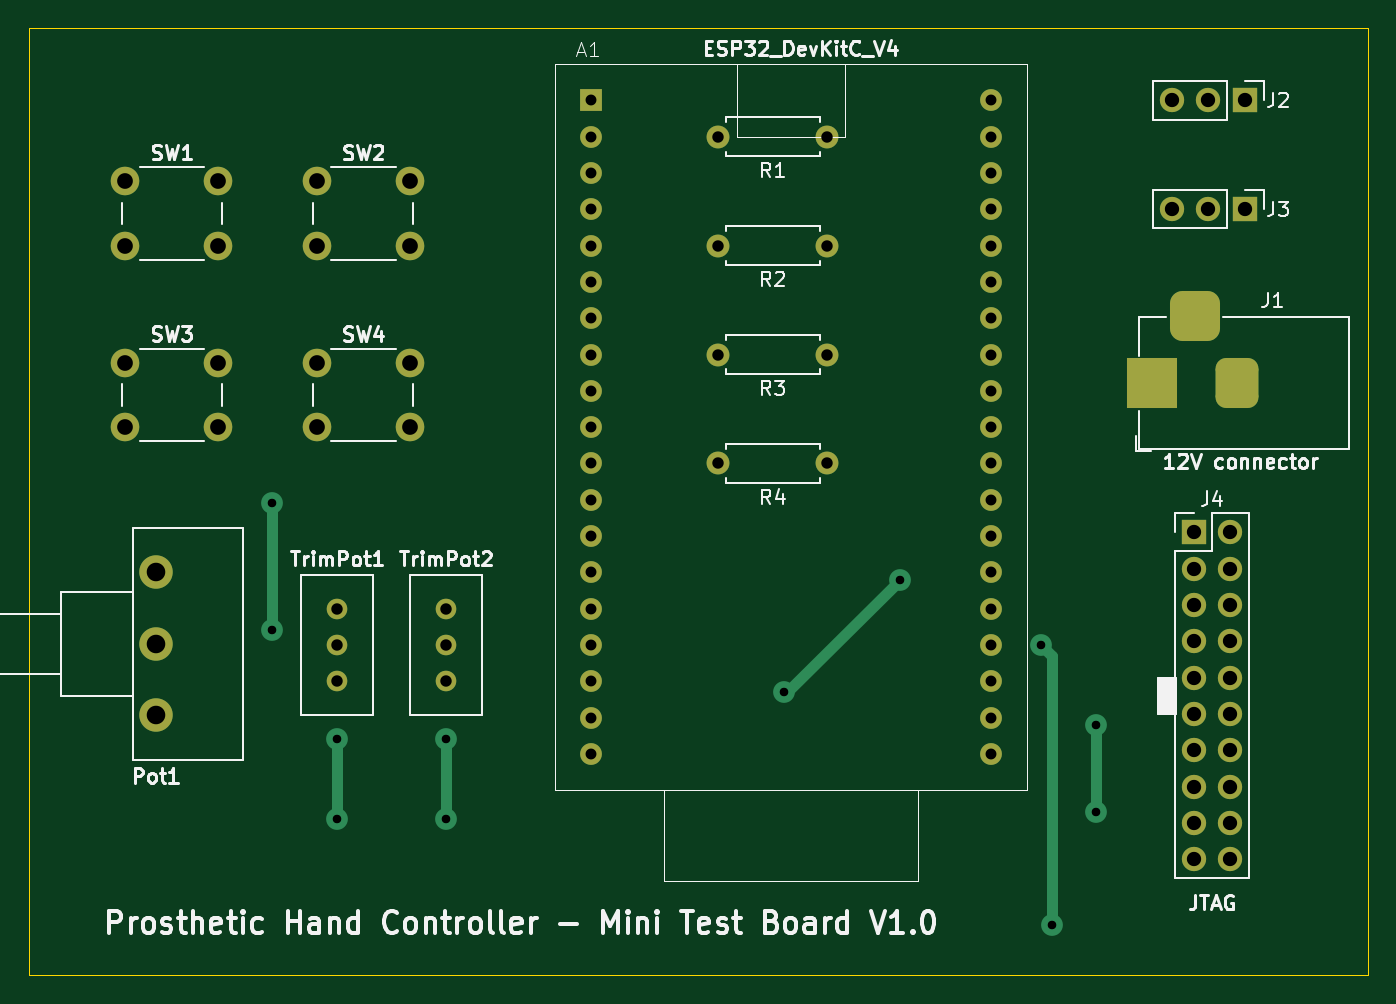
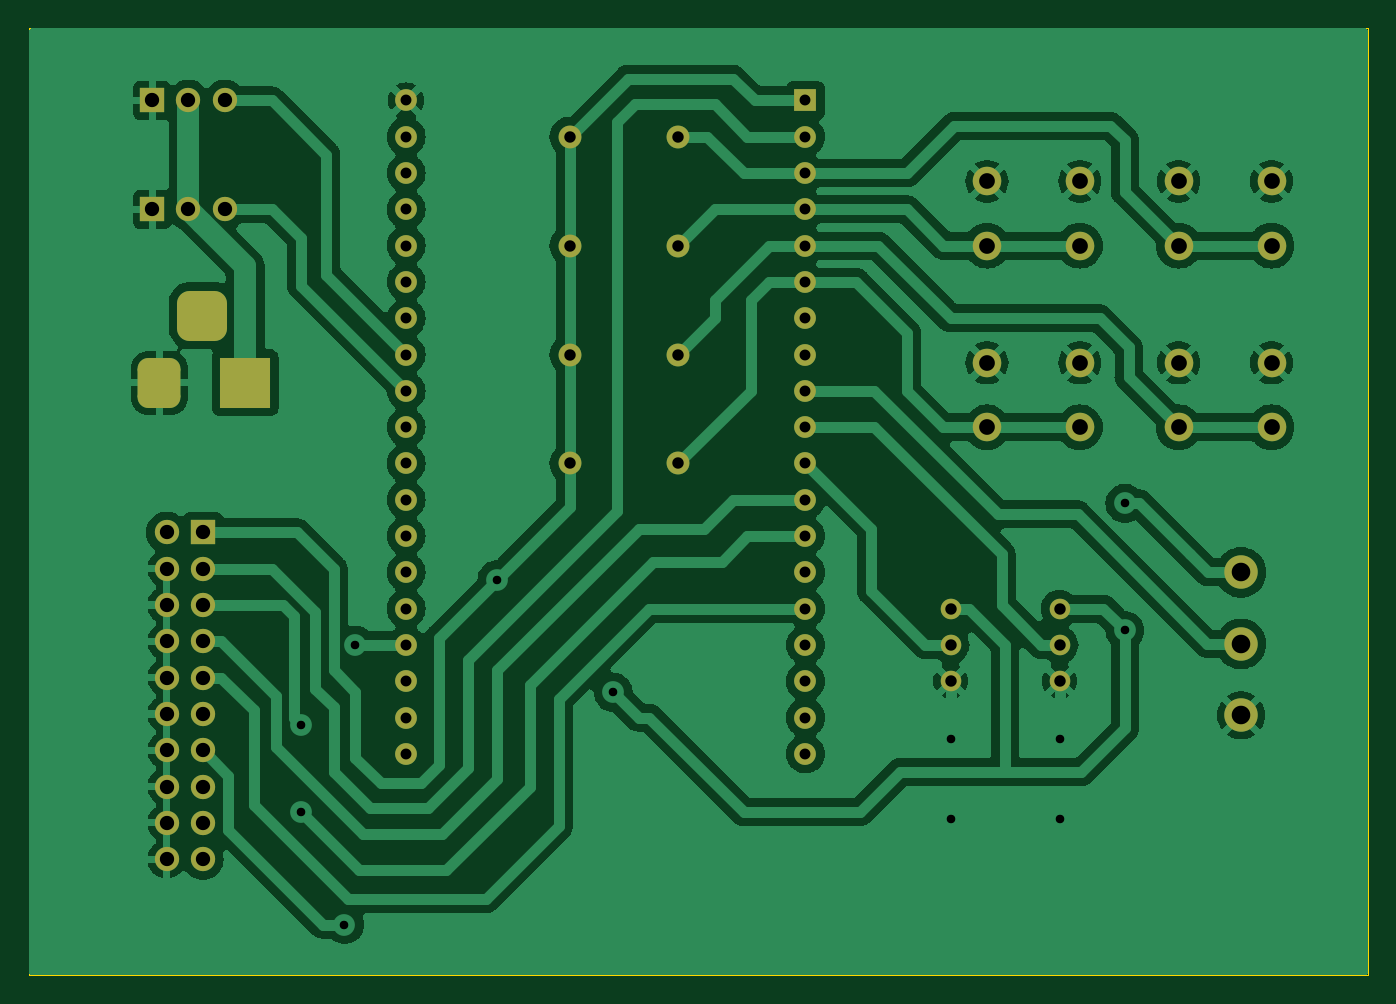
Circuit board: 11 layer files. Board 93.7 x 66.3 mm.
- bottom_copper: DevelopmentBoard-B_Cu.gbl (168915 bytes)
- bottom_mask: DevelopmentBoard-B_Mask.gbs (4378 bytes)
- paste: DevelopmentBoard-B_Paste.gbp (459 bytes)
- bottom_silk: DevelopmentBoard-B_Silkscreen.gbo (460 bytes)
- outline: DevelopmentBoard-Edge_Cuts.gm1 (613 bytes)
- top_copper: DevelopmentBoard-F_Cu.gtl (9214 bytes)
- top_mask: DevelopmentBoard-F_Mask.gts (4378 bytes)
- paste: DevelopmentBoard-F_Paste.gtp (459 bytes)
- top_silk: DevelopmentBoard-F_Silkscreen.gto (58779 bytes)
- drill: DevelopmentBoard-NPTH.drl (268 bytes)
- drill: DevelopmentBoard-PTH.drl (1992 bytes)

=== bottom_copper: DevelopmentBoard-B_Cu.gbl (168915 bytes, source omitted) ===
=== bottom_mask: DevelopmentBoard-B_Mask.gbs ===
%TF.GenerationSoftware,KiCad,Pcbnew,7.0.7*%
%TF.CreationDate,2023-09-02T13:45:52+02:00*%
%TF.ProjectId,DevelopmentBoard,44657665-6c6f-4706-9d65-6e74426f6172,v1.0*%
%TF.SameCoordinates,Original*%
%TF.FileFunction,Soldermask,Bot*%
%TF.FilePolarity,Negative*%
%FSLAX46Y46*%
G04 Gerber Fmt 4.6, Leading zero omitted, Abs format (unit mm)*
G04 Created by KiCad (PCBNEW 7.0.7) date 2023-09-02 13:45:52*
%MOMM*%
%LPD*%
G01*
G04 APERTURE LIST*
G04 Aperture macros list*
%AMRoundRect*
0 Rectangle with rounded corners*
0 $1 Rounding radius*
0 $2 $3 $4 $5 $6 $7 $8 $9 X,Y pos of 4 corners*
0 Add a 4 corners polygon primitive as box body*
4,1,4,$2,$3,$4,$5,$6,$7,$8,$9,$2,$3,0*
0 Add four circle primitives for the rounded corners*
1,1,$1+$1,$2,$3*
1,1,$1+$1,$4,$5*
1,1,$1+$1,$6,$7*
1,1,$1+$1,$8,$9*
0 Add four rect primitives between the rounded corners*
20,1,$1+$1,$2,$3,$4,$5,0*
20,1,$1+$1,$4,$5,$6,$7,0*
20,1,$1+$1,$6,$7,$8,$9,0*
20,1,$1+$1,$8,$9,$2,$3,0*%
G04 Aperture macros list end*
%ADD10C,2.000000*%
%ADD11C,1.440000*%
%ADD12C,1.600000*%
%ADD13O,1.600000X1.600000*%
%ADD14R,1.700000X1.700000*%
%ADD15O,1.700000X1.700000*%
%ADD16R,1.524000X1.524000*%
%ADD17C,1.524000*%
%ADD18R,3.500000X3.500000*%
%ADD19RoundRect,0.750000X0.750000X1.000000X-0.750000X1.000000X-0.750000X-1.000000X0.750000X-1.000000X0*%
%ADD20RoundRect,0.875000X0.875000X0.875000X-0.875000X0.875000X-0.875000X-0.875000X0.875000X-0.875000X0*%
%ADD21C,2.340000*%
G04 APERTURE END LIST*
D10*
%TO.C,SW1*%
X91850000Y-64080000D03*
X98350000Y-64080000D03*
X91850000Y-68580000D03*
X98350000Y-68580000D03*
%TD*%
D11*
%TO.C,TrimPot2*%
X114300000Y-93980000D03*
X114300000Y-96520000D03*
X114300000Y-99060000D03*
%TD*%
D12*
%TO.C,R2*%
X140970000Y-68580000D03*
D13*
X133350000Y-68580000D03*
%TD*%
D10*
%TO.C,SW4*%
X105260000Y-76780000D03*
X111760000Y-76780000D03*
X105260000Y-81280000D03*
X111760000Y-81280000D03*
%TD*%
D12*
%TO.C,R3*%
X140970000Y-76200000D03*
D13*
X133350000Y-76200000D03*
%TD*%
D11*
%TO.C,TrimPot1*%
X106680000Y-93980000D03*
X106680000Y-96520000D03*
X106680000Y-99060000D03*
%TD*%
D14*
%TO.C,J2*%
X170180000Y-58420000D03*
D15*
X167640000Y-58420000D03*
X165100000Y-58420000D03*
%TD*%
D14*
%TO.C,J3*%
X170180000Y-66040000D03*
D15*
X167640000Y-66040000D03*
X165100000Y-66040000D03*
%TD*%
D10*
%TO.C,SW3*%
X91850000Y-76780000D03*
X98350000Y-76780000D03*
X91850000Y-81280000D03*
X98350000Y-81280000D03*
%TD*%
D16*
%TO.C,A1*%
X124460000Y-58420000D03*
D17*
X124460000Y-60960000D03*
X124460000Y-63500000D03*
X124460000Y-66040000D03*
X124460000Y-68580000D03*
X124460000Y-71120000D03*
X124460000Y-73660000D03*
X124460000Y-76200000D03*
X124460000Y-78740000D03*
X124460000Y-81280000D03*
X124460000Y-83820000D03*
X124460000Y-86360000D03*
X124460000Y-88900000D03*
X124460000Y-91440000D03*
X124460000Y-93980000D03*
X124460000Y-96520000D03*
X124460000Y-99060000D03*
X124460000Y-101600000D03*
X124460000Y-104140000D03*
X152400000Y-104140000D03*
X152400000Y-101600000D03*
X152400000Y-99060000D03*
X152400000Y-96520000D03*
X152400000Y-93980000D03*
X152400000Y-91440000D03*
X152400000Y-88900000D03*
X152400000Y-86360000D03*
X152400000Y-83820000D03*
X152400000Y-81280000D03*
X152400000Y-78740000D03*
X152400000Y-76200000D03*
X152400000Y-73660000D03*
X152400000Y-71120000D03*
X152400000Y-68580000D03*
X152400000Y-66040000D03*
X152400000Y-63500000D03*
X152400000Y-60960000D03*
X152400000Y-58420000D03*
%TD*%
D12*
%TO.C,R4*%
X140970000Y-83820000D03*
D13*
X133350000Y-83820000D03*
%TD*%
D14*
%TO.C,J4*%
X166624000Y-88646000D03*
D15*
X169164000Y-88646000D03*
X166624000Y-91186000D03*
X169164000Y-91186000D03*
X166624000Y-93726000D03*
X169164000Y-93726000D03*
X166624000Y-96266000D03*
X169164000Y-96266000D03*
X166624000Y-98806000D03*
X169164000Y-98806000D03*
X166624000Y-101346000D03*
X169164000Y-101346000D03*
X166624000Y-103886000D03*
X169164000Y-103886000D03*
X166624000Y-106426000D03*
X169164000Y-106426000D03*
X166624000Y-108966000D03*
X169164000Y-108966000D03*
X166624000Y-111506000D03*
X169164000Y-111506000D03*
%TD*%
D10*
%TO.C,SW2*%
X105260000Y-64080000D03*
X111760000Y-64080000D03*
X105260000Y-68580000D03*
X111760000Y-68580000D03*
%TD*%
D18*
%TO.C,J1*%
X163672000Y-78173500D03*
D19*
X169672000Y-78173500D03*
D20*
X166672000Y-73473500D03*
%TD*%
D21*
%TO.C,Pot1*%
X93980000Y-91440000D03*
X93980000Y-96440000D03*
X93980000Y-101440000D03*
%TD*%
D12*
%TO.C,R1*%
X140970000Y-60960000D03*
D13*
X133350000Y-60960000D03*
%TD*%
M02*

=== paste: DevelopmentBoard-B_Paste.gbp ===
%TF.GenerationSoftware,KiCad,Pcbnew,7.0.7*%
%TF.CreationDate,2023-09-02T13:45:52+02:00*%
%TF.ProjectId,DevelopmentBoard,44657665-6c6f-4706-9d65-6e74426f6172,v1.0*%
%TF.SameCoordinates,Original*%
%TF.FileFunction,Paste,Bot*%
%TF.FilePolarity,Positive*%
%FSLAX46Y46*%
G04 Gerber Fmt 4.6, Leading zero omitted, Abs format (unit mm)*
G04 Created by KiCad (PCBNEW 7.0.7) date 2023-09-02 13:45:52*
%MOMM*%
%LPD*%
G01*
G04 APERTURE LIST*
G04 APERTURE END LIST*
M02*

=== bottom_silk: DevelopmentBoard-B_Silkscreen.gbo ===
%TF.GenerationSoftware,KiCad,Pcbnew,7.0.7*%
%TF.CreationDate,2023-09-02T13:45:52+02:00*%
%TF.ProjectId,DevelopmentBoard,44657665-6c6f-4706-9d65-6e74426f6172,v1.0*%
%TF.SameCoordinates,Original*%
%TF.FileFunction,Legend,Bot*%
%TF.FilePolarity,Positive*%
%FSLAX46Y46*%
G04 Gerber Fmt 4.6, Leading zero omitted, Abs format (unit mm)*
G04 Created by KiCad (PCBNEW 7.0.7) date 2023-09-02 13:45:52*
%MOMM*%
%LPD*%
G01*
G04 APERTURE LIST*
G04 APERTURE END LIST*
M02*

=== outline: DevelopmentBoard-Edge_Cuts.gm1 ===
%TF.GenerationSoftware,KiCad,Pcbnew,7.0.7*%
%TF.CreationDate,2023-09-02T13:45:52+02:00*%
%TF.ProjectId,DevelopmentBoard,44657665-6c6f-4706-9d65-6e74426f6172,v1.0*%
%TF.SameCoordinates,Original*%
%TF.FileFunction,Profile,NP*%
%FSLAX46Y46*%
G04 Gerber Fmt 4.6, Leading zero omitted, Abs format (unit mm)*
G04 Created by KiCad (PCBNEW 7.0.7) date 2023-09-02 13:45:52*
%MOMM*%
%LPD*%
G01*
G04 APERTURE LIST*
%TA.AperFunction,Profile*%
%ADD10C,0.100000*%
%TD*%
G04 APERTURE END LIST*
D10*
X85090000Y-53340000D02*
X178816000Y-53340000D01*
X178816000Y-119634000D01*
X85090000Y-119634000D01*
X85090000Y-53340000D01*
M02*

=== top_copper: DevelopmentBoard-F_Cu.gtl (9214 bytes, source omitted) ===
=== top_mask: DevelopmentBoard-F_Mask.gts ===
%TF.GenerationSoftware,KiCad,Pcbnew,7.0.7*%
%TF.CreationDate,2023-09-02T13:45:52+02:00*%
%TF.ProjectId,DevelopmentBoard,44657665-6c6f-4706-9d65-6e74426f6172,v1.0*%
%TF.SameCoordinates,Original*%
%TF.FileFunction,Soldermask,Top*%
%TF.FilePolarity,Negative*%
%FSLAX46Y46*%
G04 Gerber Fmt 4.6, Leading zero omitted, Abs format (unit mm)*
G04 Created by KiCad (PCBNEW 7.0.7) date 2023-09-02 13:45:52*
%MOMM*%
%LPD*%
G01*
G04 APERTURE LIST*
G04 Aperture macros list*
%AMRoundRect*
0 Rectangle with rounded corners*
0 $1 Rounding radius*
0 $2 $3 $4 $5 $6 $7 $8 $9 X,Y pos of 4 corners*
0 Add a 4 corners polygon primitive as box body*
4,1,4,$2,$3,$4,$5,$6,$7,$8,$9,$2,$3,0*
0 Add four circle primitives for the rounded corners*
1,1,$1+$1,$2,$3*
1,1,$1+$1,$4,$5*
1,1,$1+$1,$6,$7*
1,1,$1+$1,$8,$9*
0 Add four rect primitives between the rounded corners*
20,1,$1+$1,$2,$3,$4,$5,0*
20,1,$1+$1,$4,$5,$6,$7,0*
20,1,$1+$1,$6,$7,$8,$9,0*
20,1,$1+$1,$8,$9,$2,$3,0*%
G04 Aperture macros list end*
%ADD10C,2.000000*%
%ADD11C,1.440000*%
%ADD12C,1.600000*%
%ADD13O,1.600000X1.600000*%
%ADD14R,1.700000X1.700000*%
%ADD15O,1.700000X1.700000*%
%ADD16R,1.524000X1.524000*%
%ADD17C,1.524000*%
%ADD18R,3.500000X3.500000*%
%ADD19RoundRect,0.750000X0.750000X1.000000X-0.750000X1.000000X-0.750000X-1.000000X0.750000X-1.000000X0*%
%ADD20RoundRect,0.875000X0.875000X0.875000X-0.875000X0.875000X-0.875000X-0.875000X0.875000X-0.875000X0*%
%ADD21C,2.340000*%
G04 APERTURE END LIST*
D10*
%TO.C,SW1*%
X91850000Y-64080000D03*
X98350000Y-64080000D03*
X91850000Y-68580000D03*
X98350000Y-68580000D03*
%TD*%
D11*
%TO.C,TrimPot2*%
X114300000Y-93980000D03*
X114300000Y-96520000D03*
X114300000Y-99060000D03*
%TD*%
D12*
%TO.C,R2*%
X140970000Y-68580000D03*
D13*
X133350000Y-68580000D03*
%TD*%
D10*
%TO.C,SW4*%
X105260000Y-76780000D03*
X111760000Y-76780000D03*
X105260000Y-81280000D03*
X111760000Y-81280000D03*
%TD*%
D12*
%TO.C,R3*%
X140970000Y-76200000D03*
D13*
X133350000Y-76200000D03*
%TD*%
D11*
%TO.C,TrimPot1*%
X106680000Y-93980000D03*
X106680000Y-96520000D03*
X106680000Y-99060000D03*
%TD*%
D14*
%TO.C,J2*%
X170180000Y-58420000D03*
D15*
X167640000Y-58420000D03*
X165100000Y-58420000D03*
%TD*%
D14*
%TO.C,J3*%
X170180000Y-66040000D03*
D15*
X167640000Y-66040000D03*
X165100000Y-66040000D03*
%TD*%
D10*
%TO.C,SW3*%
X91850000Y-76780000D03*
X98350000Y-76780000D03*
X91850000Y-81280000D03*
X98350000Y-81280000D03*
%TD*%
D16*
%TO.C,A1*%
X124460000Y-58420000D03*
D17*
X124460000Y-60960000D03*
X124460000Y-63500000D03*
X124460000Y-66040000D03*
X124460000Y-68580000D03*
X124460000Y-71120000D03*
X124460000Y-73660000D03*
X124460000Y-76200000D03*
X124460000Y-78740000D03*
X124460000Y-81280000D03*
X124460000Y-83820000D03*
X124460000Y-86360000D03*
X124460000Y-88900000D03*
X124460000Y-91440000D03*
X124460000Y-93980000D03*
X124460000Y-96520000D03*
X124460000Y-99060000D03*
X124460000Y-101600000D03*
X124460000Y-104140000D03*
X152400000Y-104140000D03*
X152400000Y-101600000D03*
X152400000Y-99060000D03*
X152400000Y-96520000D03*
X152400000Y-93980000D03*
X152400000Y-91440000D03*
X152400000Y-88900000D03*
X152400000Y-86360000D03*
X152400000Y-83820000D03*
X152400000Y-81280000D03*
X152400000Y-78740000D03*
X152400000Y-76200000D03*
X152400000Y-73660000D03*
X152400000Y-71120000D03*
X152400000Y-68580000D03*
X152400000Y-66040000D03*
X152400000Y-63500000D03*
X152400000Y-60960000D03*
X152400000Y-58420000D03*
%TD*%
D12*
%TO.C,R4*%
X140970000Y-83820000D03*
D13*
X133350000Y-83820000D03*
%TD*%
D14*
%TO.C,J4*%
X166624000Y-88646000D03*
D15*
X169164000Y-88646000D03*
X166624000Y-91186000D03*
X169164000Y-91186000D03*
X166624000Y-93726000D03*
X169164000Y-93726000D03*
X166624000Y-96266000D03*
X169164000Y-96266000D03*
X166624000Y-98806000D03*
X169164000Y-98806000D03*
X166624000Y-101346000D03*
X169164000Y-101346000D03*
X166624000Y-103886000D03*
X169164000Y-103886000D03*
X166624000Y-106426000D03*
X169164000Y-106426000D03*
X166624000Y-108966000D03*
X169164000Y-108966000D03*
X166624000Y-111506000D03*
X169164000Y-111506000D03*
%TD*%
D10*
%TO.C,SW2*%
X105260000Y-64080000D03*
X111760000Y-64080000D03*
X105260000Y-68580000D03*
X111760000Y-68580000D03*
%TD*%
D18*
%TO.C,J1*%
X163672000Y-78173500D03*
D19*
X169672000Y-78173500D03*
D20*
X166672000Y-73473500D03*
%TD*%
D21*
%TO.C,Pot1*%
X93980000Y-91440000D03*
X93980000Y-96440000D03*
X93980000Y-101440000D03*
%TD*%
D12*
%TO.C,R1*%
X140970000Y-60960000D03*
D13*
X133350000Y-60960000D03*
%TD*%
M02*

=== paste: DevelopmentBoard-F_Paste.gtp ===
%TF.GenerationSoftware,KiCad,Pcbnew,7.0.7*%
%TF.CreationDate,2023-09-02T13:45:52+02:00*%
%TF.ProjectId,DevelopmentBoard,44657665-6c6f-4706-9d65-6e74426f6172,v1.0*%
%TF.SameCoordinates,Original*%
%TF.FileFunction,Paste,Top*%
%TF.FilePolarity,Positive*%
%FSLAX46Y46*%
G04 Gerber Fmt 4.6, Leading zero omitted, Abs format (unit mm)*
G04 Created by KiCad (PCBNEW 7.0.7) date 2023-09-02 13:45:52*
%MOMM*%
%LPD*%
G01*
G04 APERTURE LIST*
G04 APERTURE END LIST*
M02*

=== top_silk: DevelopmentBoard-F_Silkscreen.gto (58779 bytes, source omitted) ===
=== drill: DevelopmentBoard-NPTH.drl ===
M48
; DRILL file {KiCad 7.0.7} date Sat Sep  2 13:46:32 2023
; FORMAT={-:-/ absolute / inch / decimal}
; #@! TF.CreationDate,2023-09-02T13:46:32+02:00
; #@! TF.GenerationSoftware,Kicad,Pcbnew,7.0.7
; #@! TF.FileFunction,NonPlated,1,2,NPTH
FMAT,2
INCH
%
G90
G05
T0
M30

=== drill: DevelopmentBoard-PTH.drl ===
M48
; DRILL file {KiCad 7.0.7} date Sat Sep  2 13:46:32 2023
; FORMAT={-:-/ absolute / inch / decimal}
; #@! TF.CreationDate,2023-09-02T13:46:32+02:00
; #@! TF.GenerationSoftware,Kicad,Pcbnew,7.0.7
; #@! TF.FileFunction,Plated,1,2,PTH
FMAT,2
INCH
; #@! TA.AperFunction,Plated,PTH,ViaDrill
T1C0.0236
; #@! TA.AperFunction,Plated,PTH,ComponentDrill
T2C0.0300
; #@! TA.AperFunction,Plated,PTH,ComponentDrill
T3C0.0315
; #@! TA.AperFunction,Plated,PTH,ComponentDrill
T4C0.0394
; #@! TA.AperFunction,Plated,PTH,ComponentDrill
T5C0.0433
; #@! TA.AperFunction,Plated,PTH,ComponentDrill
T6C0.0512
%
G90
G05
T1
X4.02Y-3.41
X4.02Y-3.76
X4.2Y-4.06
X4.2Y-4.28
X4.5Y-4.06
X4.5Y-4.28
X5.43Y-3.93
X5.75Y-3.62
X6.14Y-3.8
X6.17Y-4.57
X6.29Y-4.02
X6.29Y-4.26
T2
X4.9Y-2.3
X4.9Y-2.4
X4.9Y-2.5
X4.9Y-2.6
X4.9Y-2.7
X4.9Y-2.8
X4.9Y-2.9
X4.9Y-3.0
X4.9Y-3.1
X4.9Y-3.2
X4.9Y-3.3
X4.9Y-3.4
X4.9Y-3.5
X4.9Y-3.6
X4.9Y-3.7
X4.9Y-3.8
X4.9Y-3.9
X4.9Y-4.0
X4.9Y-4.1
X6.0Y-2.3
X6.0Y-2.4
X6.0Y-2.5
X6.0Y-2.6
X6.0Y-2.7
X6.0Y-2.8
X6.0Y-2.9
X6.0Y-3.0
X6.0Y-3.1
X6.0Y-3.2
X6.0Y-3.3
X6.0Y-3.4
X6.0Y-3.5
X6.0Y-3.6
X6.0Y-3.7
X6.0Y-3.8
X6.0Y-3.9
X6.0Y-4.0
X6.0Y-4.1
T3
X4.2Y-3.7
X4.2Y-3.8
X4.2Y-3.9
X4.5Y-3.7
X4.5Y-3.8
X4.5Y-3.9
X5.25Y-2.4
X5.25Y-2.7
X5.25Y-3.0
X5.25Y-3.3
X5.55Y-2.4
X5.55Y-2.7
X5.55Y-3.0
X5.55Y-3.3
T4
X6.5Y-2.3
X6.5Y-2.6
X6.56Y-3.49
X6.56Y-3.59
X6.56Y-3.69
X6.56Y-3.79
X6.56Y-3.89
X6.56Y-3.99
X6.56Y-4.09
X6.56Y-4.19
X6.56Y-4.29
X6.56Y-4.39
X6.6Y-2.3
X6.6Y-2.6
X6.66Y-3.49
X6.66Y-3.59
X6.66Y-3.69
X6.66Y-3.79
X6.66Y-3.89
X6.66Y-3.99
X6.66Y-4.09
X6.66Y-4.19
X6.66Y-4.29
X6.66Y-4.39
X6.7Y-2.3
X6.7Y-2.6
T5
X3.6161Y-2.5228
X3.6161Y-2.7
X3.6161Y-3.0228
X3.6161Y-3.2
X3.872Y-2.5228
X3.872Y-2.7
X3.872Y-3.0228
X3.872Y-3.2
X4.1441Y-2.5228
X4.1441Y-2.7
X4.1441Y-3.0228
X4.1441Y-3.2
X4.4Y-2.5228
X4.4Y-2.7
X4.4Y-3.0228
X4.4Y-3.2
T6
X3.7Y-3.6
X3.7Y-3.7969
X3.7Y-3.9937
T4
G00X6.4438Y-3.1171
M15
G01X6.4438Y-3.0383
M16
G05
G00X6.6013Y-2.8927
M15
G01X6.5225Y-2.8927
M16
G05
G00X6.68Y-3.1171
M15
G01X6.68Y-3.0383
M16
G05
T0
M30

